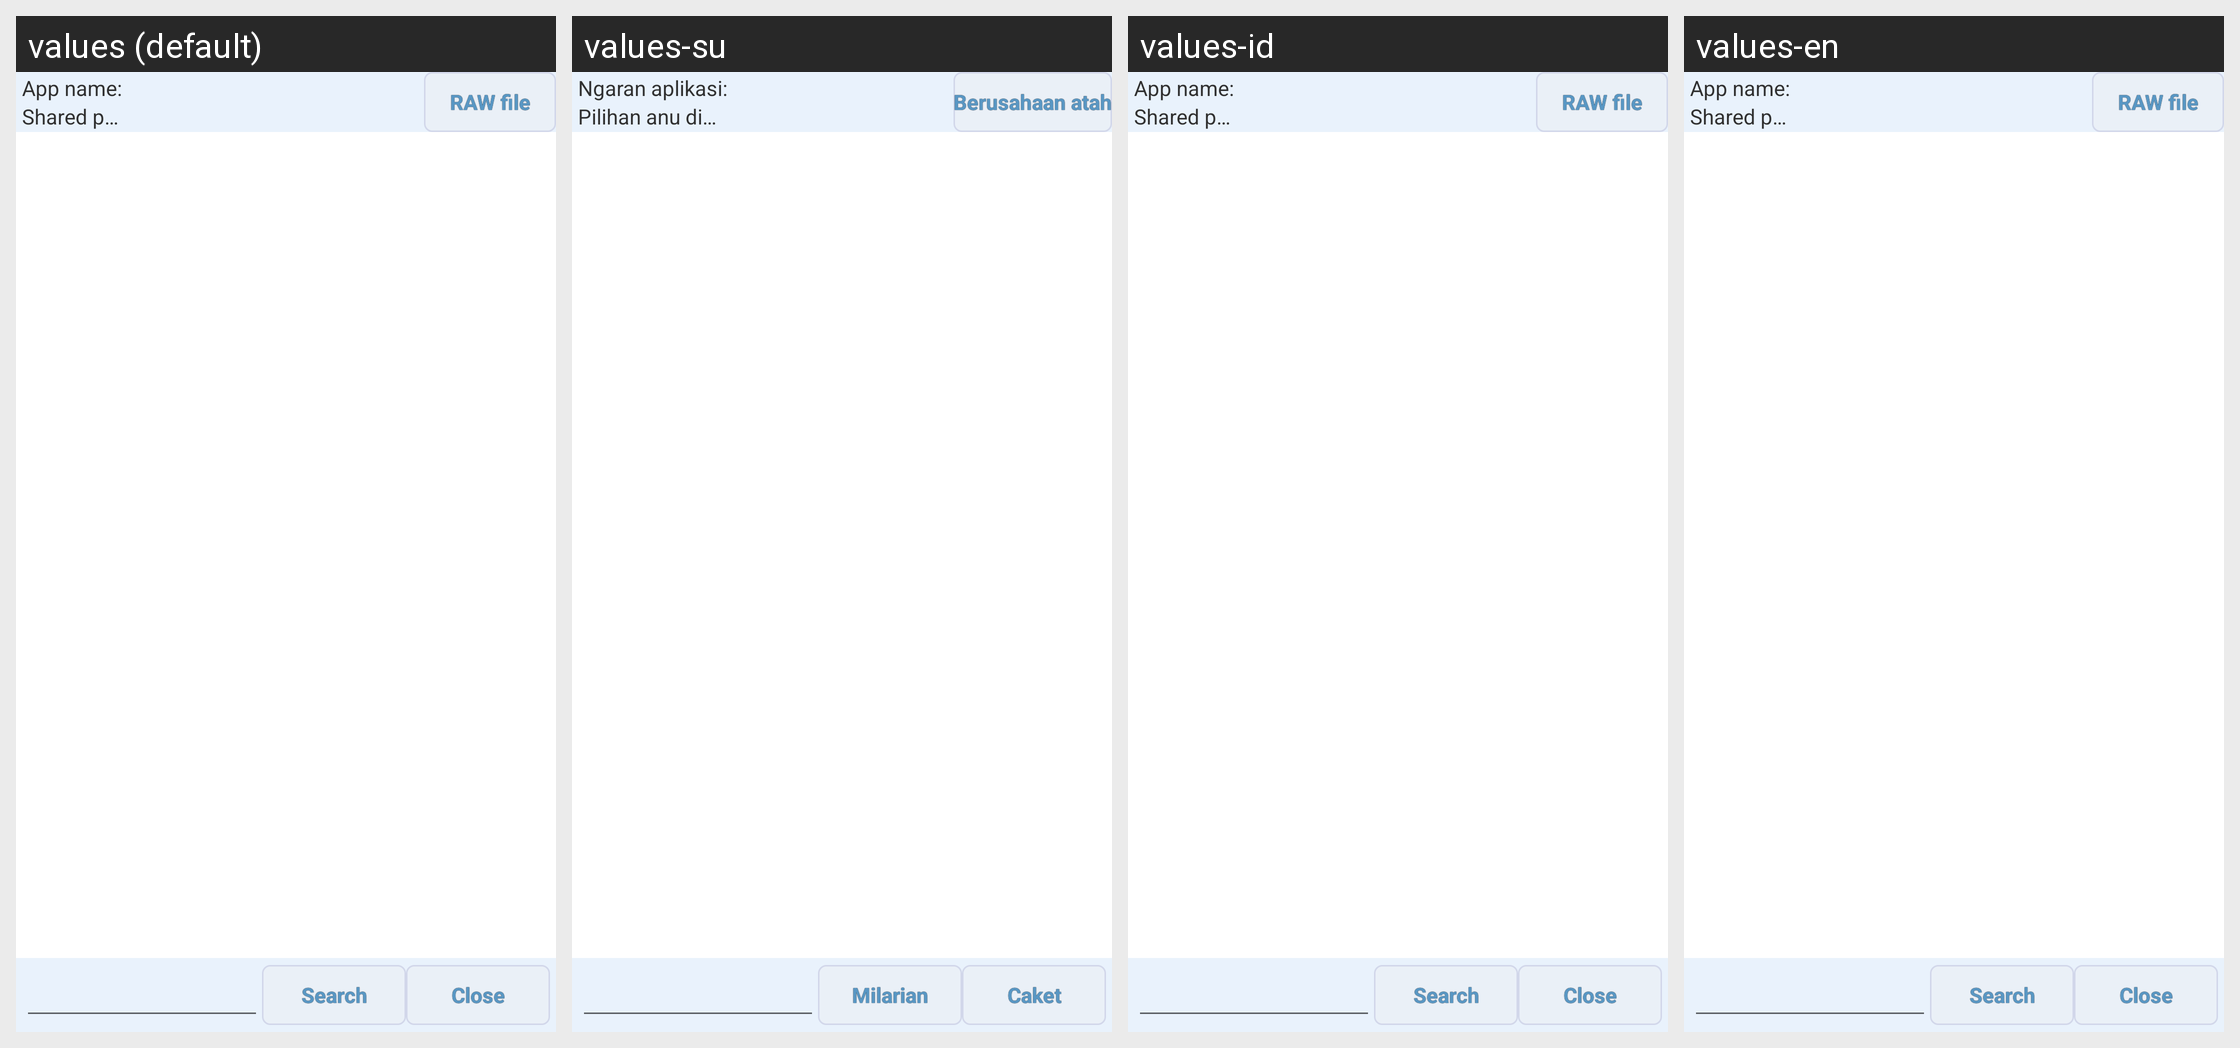

The Android screen above is rendered under several locales of the same app. Produce the string resources it draws, with the default and per-locale values.
Android screen res/layout/appdm_activity_prefdetail.xml rendered under 4 locales, left to right: values (default), values-su, values-id, values-en. Device: Nexus 5 (rendered at 1080×1920; each locale shown at half size, 540×960, under a caption strip naming it); theme Theme.MaterialComponents.DayNight.NoActionBar.
Other locales in the repository, not shown: values-es, values-fa, values-in, values-ja, values-jv, values-ru, values-th, values-tl, values-uk, values-zh.
Strings drawn on this screen, with the default value and each locale's value (text and hints the layout hard-codes, and strings that could not be matched under every locale, appear in the picture but are not listed):

appdm_label_app_name
  values: App name:
  values-su: Ngaran aplikasi:
  values-id: App name:
  values-en: App name:

appdm_label_shared_preference
  values: Shared preference:
  values-su: Pilihan anu dibagi:
  values-id: Shared preference:
  values-en: Shared preference:

appdm_raw_file
  values: RAW file
  values-su: Berusahaan atah
  values-id: RAW file
  values-en: RAW file

appdm_search
  values: Search
  values-su: Milarian
  values-id: Search
  values-en: Search

close
  values: Close
  values-su: Caket
  values-id: Close
  values-en: Close
